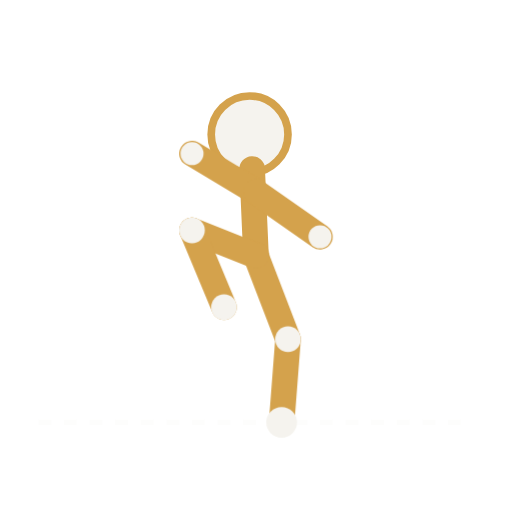
t = 0.00 s
t = 0.19 s: frame unchanged from t = 0.00 s, image omitted
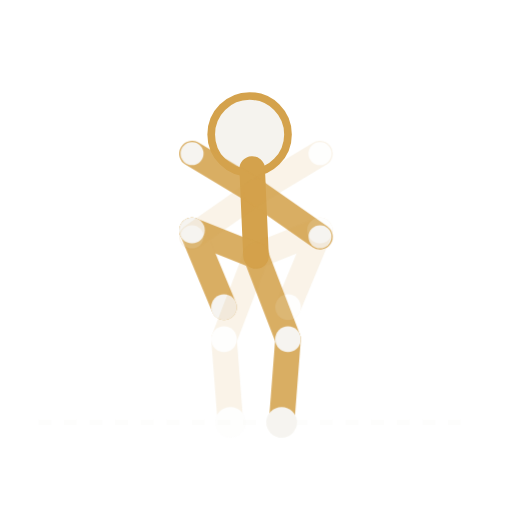
t = 0.31 s
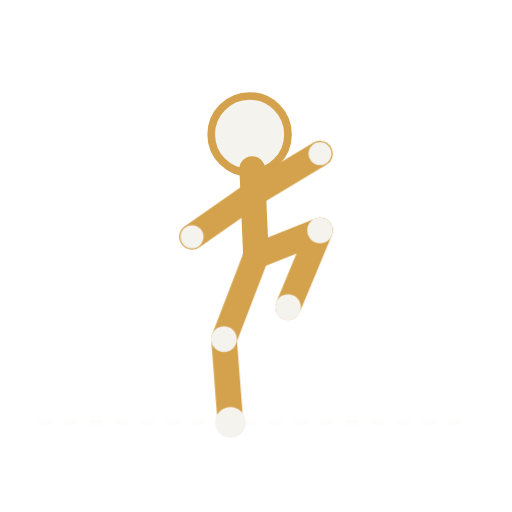
t = 0.50 s
t = 0.69 s: frame unchanged from t = 0.50 s, image omitted
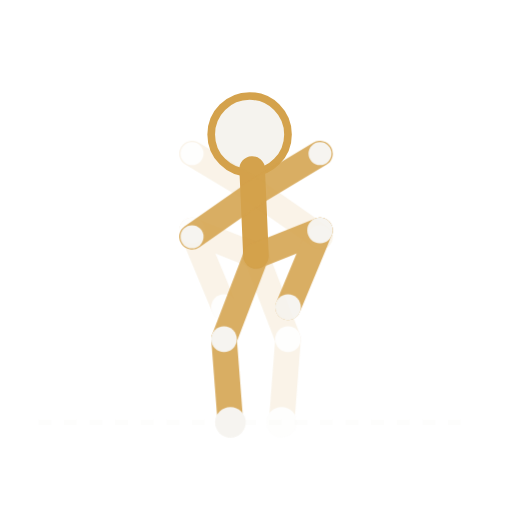
t = 0.81 s

The animated SVG that drew these frames (rendered in a browser with its animation timeline set to each time). Animation: 2 CSS @keyframes rules; one cycle of 1.00 s, repeats indefinitely.

<svg viewBox="0 0 400 400" xmlns="http://www.w3.org/2000/svg" role="img" aria-label="Animation high knees">
  <style>
    .trait { stroke: #d4a24c; stroke-width: 20; stroke-linecap: round; fill: none; }
    .articulation { fill: #f5f3ee; }
    .tete { fill: #f5f3ee; stroke: #d4a24c; stroke-width: 6; }
    .sol { stroke: rgba(245,243,238,0.18); stroke-width: 4; stroke-dasharray: 10 10; }

    .pose-a { animation: fondu-a 1s ease-in-out infinite; }
    .pose-b { animation: fondu-b 1s ease-in-out infinite; }

    @keyframes fondu-a {
      0%, 25%   { opacity: 1; }
      50%, 75%  { opacity: 0; }
      100%      { opacity: 1; }
    }
    @keyframes fondu-b {
      0%, 25%   { opacity: 0; }
      50%, 75%  { opacity: 1; }
      100%      { opacity: 0; }
    }
  </style>

  <line class="sol" x1="30" y1="330" x2="370" y2="330" />

  <!-- Buste et tête : légèrement fixes, verticaux -->
  <circle class="tete" cx="195" cy="105" r="30" />
  <circle class="articulation" cx="200" cy="200" r="11" />
  <line class="trait" x1="197" y1="132" x2="200" y2="200" />

  <!-- Pose A : jambe droite en appui, genou gauche relevé haut, bras opposés -->
  <g class="pose-a">
    <!-- jambe d'appui (droite) -->
    <line class="trait" x1="200" y1="200" x2="225" y2="265" />
    <line class="trait" x1="225" y1="265" x2="220" y2="330" />
    <circle class="articulation" cx="225" cy="265" r="10" />
    <circle class="articulation" cx="220" cy="330" r="12" />

    <!-- genou gauche relevé -->
    <line class="trait" x1="200" y1="200" x2="150" y2="180" />
    <line class="trait" x1="150" y1="180" x2="175" y2="240" />
    <circle class="articulation" cx="150" cy="180" r="10" />
    <circle class="articulation" cx="175" cy="240" r="10" />

    <!-- bras opposés : gauche en avant, droit en arrière -->
    <line class="trait" x1="200" y1="150" x2="150" y2="120" />
    <line class="trait" x1="200" y1="150" x2="250" y2="185" />
    <circle class="articulation" cx="150" cy="120" r="9" />
    <circle class="articulation" cx="250" cy="185" r="9" />
  </g>

  <!-- Pose B : miroir — jambe gauche en appui, genou droit relevé -->
  <g class="pose-b">
    <line class="trait" x1="200" y1="200" x2="175" y2="265" />
    <line class="trait" x1="175" y1="265" x2="180" y2="330" />
    <circle class="articulation" cx="175" cy="265" r="10" />
    <circle class="articulation" cx="180" cy="330" r="12" />

    <line class="trait" x1="200" y1="200" x2="250" y2="180" />
    <line class="trait" x1="250" y1="180" x2="225" y2="240" />
    <circle class="articulation" cx="250" cy="180" r="10" />
    <circle class="articulation" cx="225" cy="240" r="10" />

    <line class="trait" x1="200" y1="150" x2="250" y2="120" />
    <line class="trait" x1="200" y1="150" x2="150" y2="185" />
    <circle class="articulation" cx="250" cy="120" r="9" />
    <circle class="articulation" cx="150" cy="185" r="9" />
  </g>
</svg>
